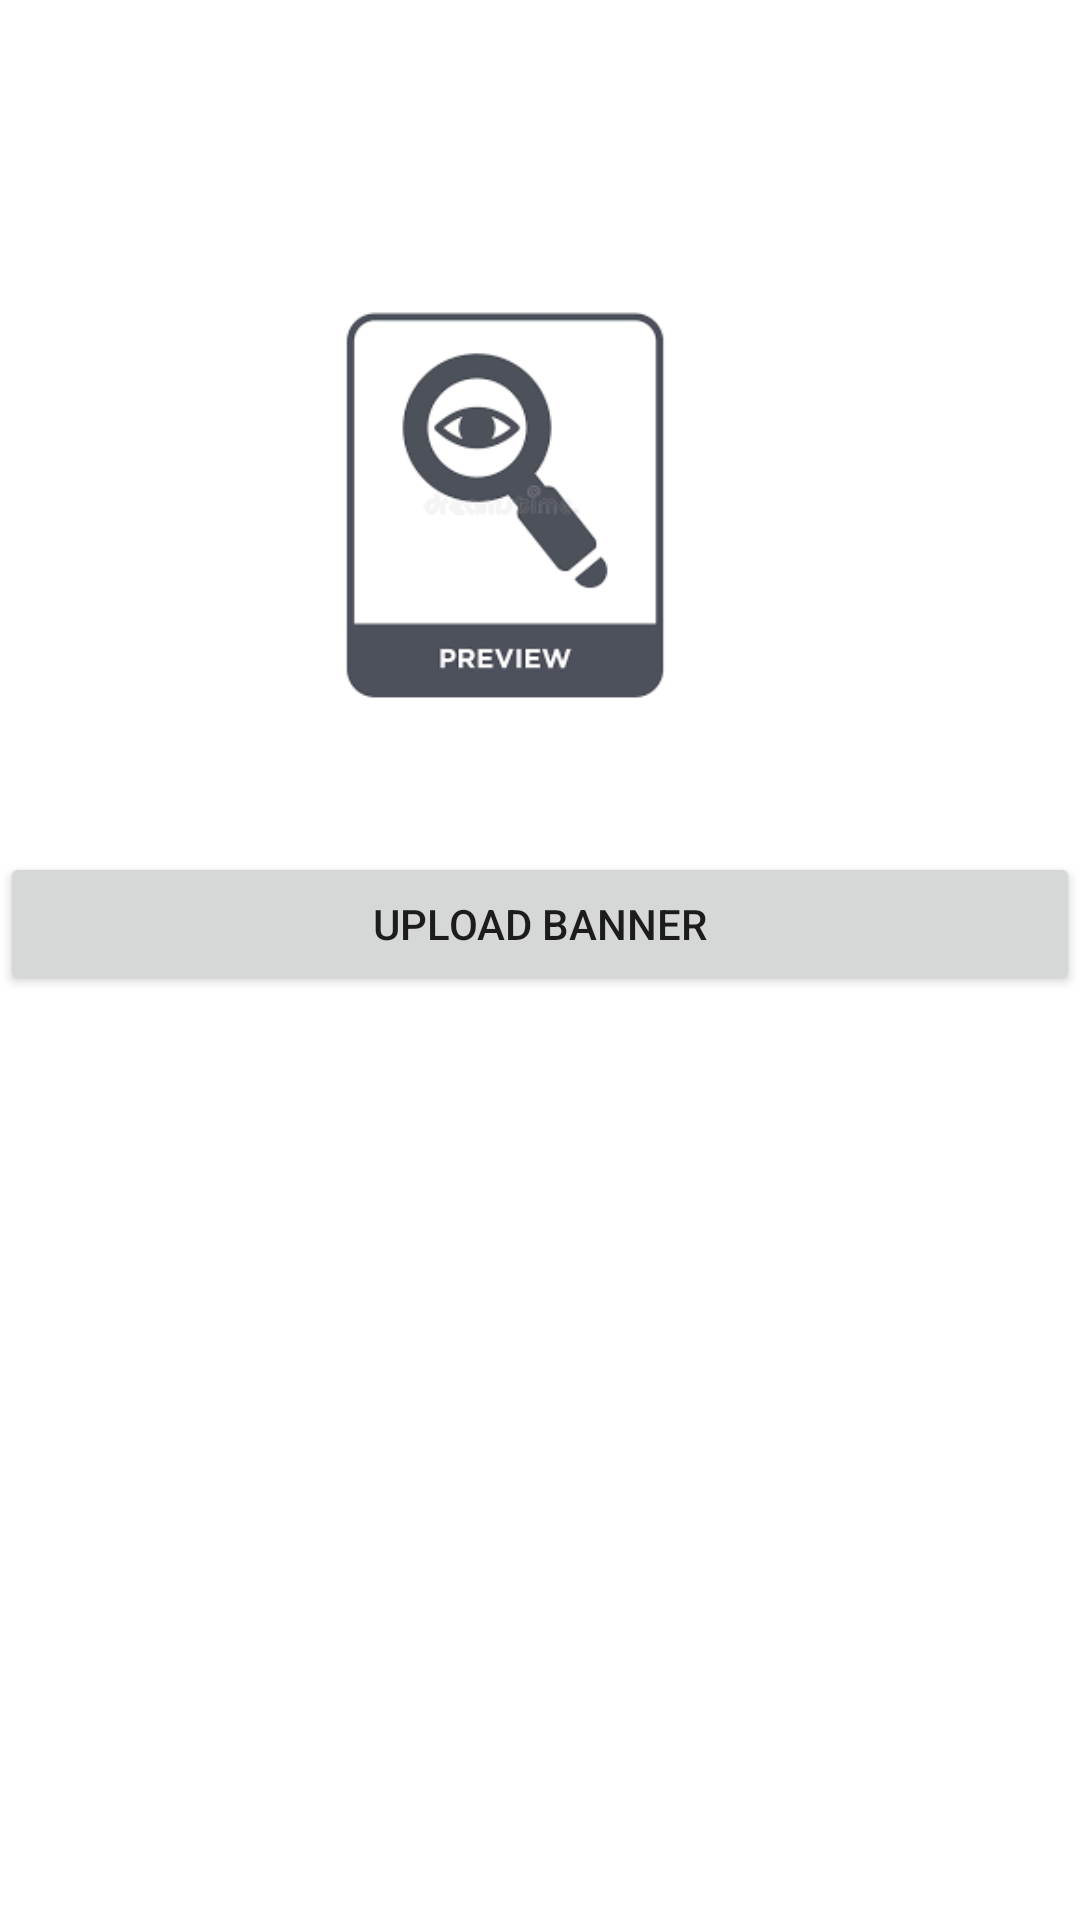

Reconstruct the res/layout file that produces this screen, plus the resources it refers to.
<!-- AndroidManifest.xml: application theme Theme.ECVAdmin -->
<!-- res/layout/fragment_banner.xml -->
<?xml version="1.0" encoding="utf-8"?>
<androidx.constraintlayout.widget.ConstraintLayout xmlns:android="http://schemas.android.com/apk/res/android"
    xmlns:app="http://schemas.android.com/apk/res-auto"
    xmlns:tools="http://schemas.android.com/tools"
    android:layout_width="match_parent"
    android:layout_height="match_parent"
    tools:context=".fragments.BannerFragment">

    <ProgressBar
        android:id="@+id/progressBar3"
        style="?android:attr/progressBarStyle"
        android:layout_width="56dp"
        android:layout_height="46dp"
        android:visibility="gone"
        app:layout_constraintEnd_toEndOf="@+id/imageView"
        tools:ignore="MissingConstraints" />
    <ImageView
        android:id="@+id/imageView"
        android:layout_width="wrap_content"
        android:layout_height="150dp"
        android:layout_marginTop="52dp"
        android:src="@drawable/preview"
        app:layout_constraintBottom_toTopOf="@+id/btUpload"
        app:layout_constraintEnd_toEndOf="parent"
        app:layout_constraintHorizontal_bias="0.423"
        app:layout_constraintStart_toStartOf="parent"
        app:layout_constraintTop_toTopOf="parent" />

    <Button
        android:id="@+id/btUpload"
        android:layout_width="0dp"
        android:layout_height="wrap_content"
        android:layout_marginBottom="308dp"
        android:text="Upload Banner"
        app:layout_constraintBottom_toBottomOf="parent"
        app:layout_constraintEnd_toEndOf="parent"
        app:layout_constraintHorizontal_bias="0.666"
        app:layout_constraintStart_toStartOf="parent" />


</androidx.constraintlayout.widget.ConstraintLayout>
<!-- resources referenced by this layout -->
<resources>
  <!-- drawable preview: png bitmap (drawable, 7653 bytes) -->
  <style name="Theme.ECVAdmin" parent="Theme.MaterialComponents.DayNight.DarkActionBar">
          
          <item name="colorPrimary">@color/teal_200</item>
          <item name="colorPrimaryVariant">@color/teal_700</item>
          <item name="colorOnPrimary">@color/white</item>
          
          <item name="colorSecondary">@color/teal_200</item>
          <item name="colorSecondaryVariant">@color/teal_700</item>
          <item name="colorOnSecondary">@color/black</item>
          
          <item name="android:statusBarColor">?attr/colorPrimaryVariant</item>
          
      </style>
  <color name="teal_200">#FF03DAC5</color>
  <color name="teal_700">#FF018786</color>
  <color name="white">#FFFFFFFF</color>
  <color name="black">#FF000000</color>
</resources>
